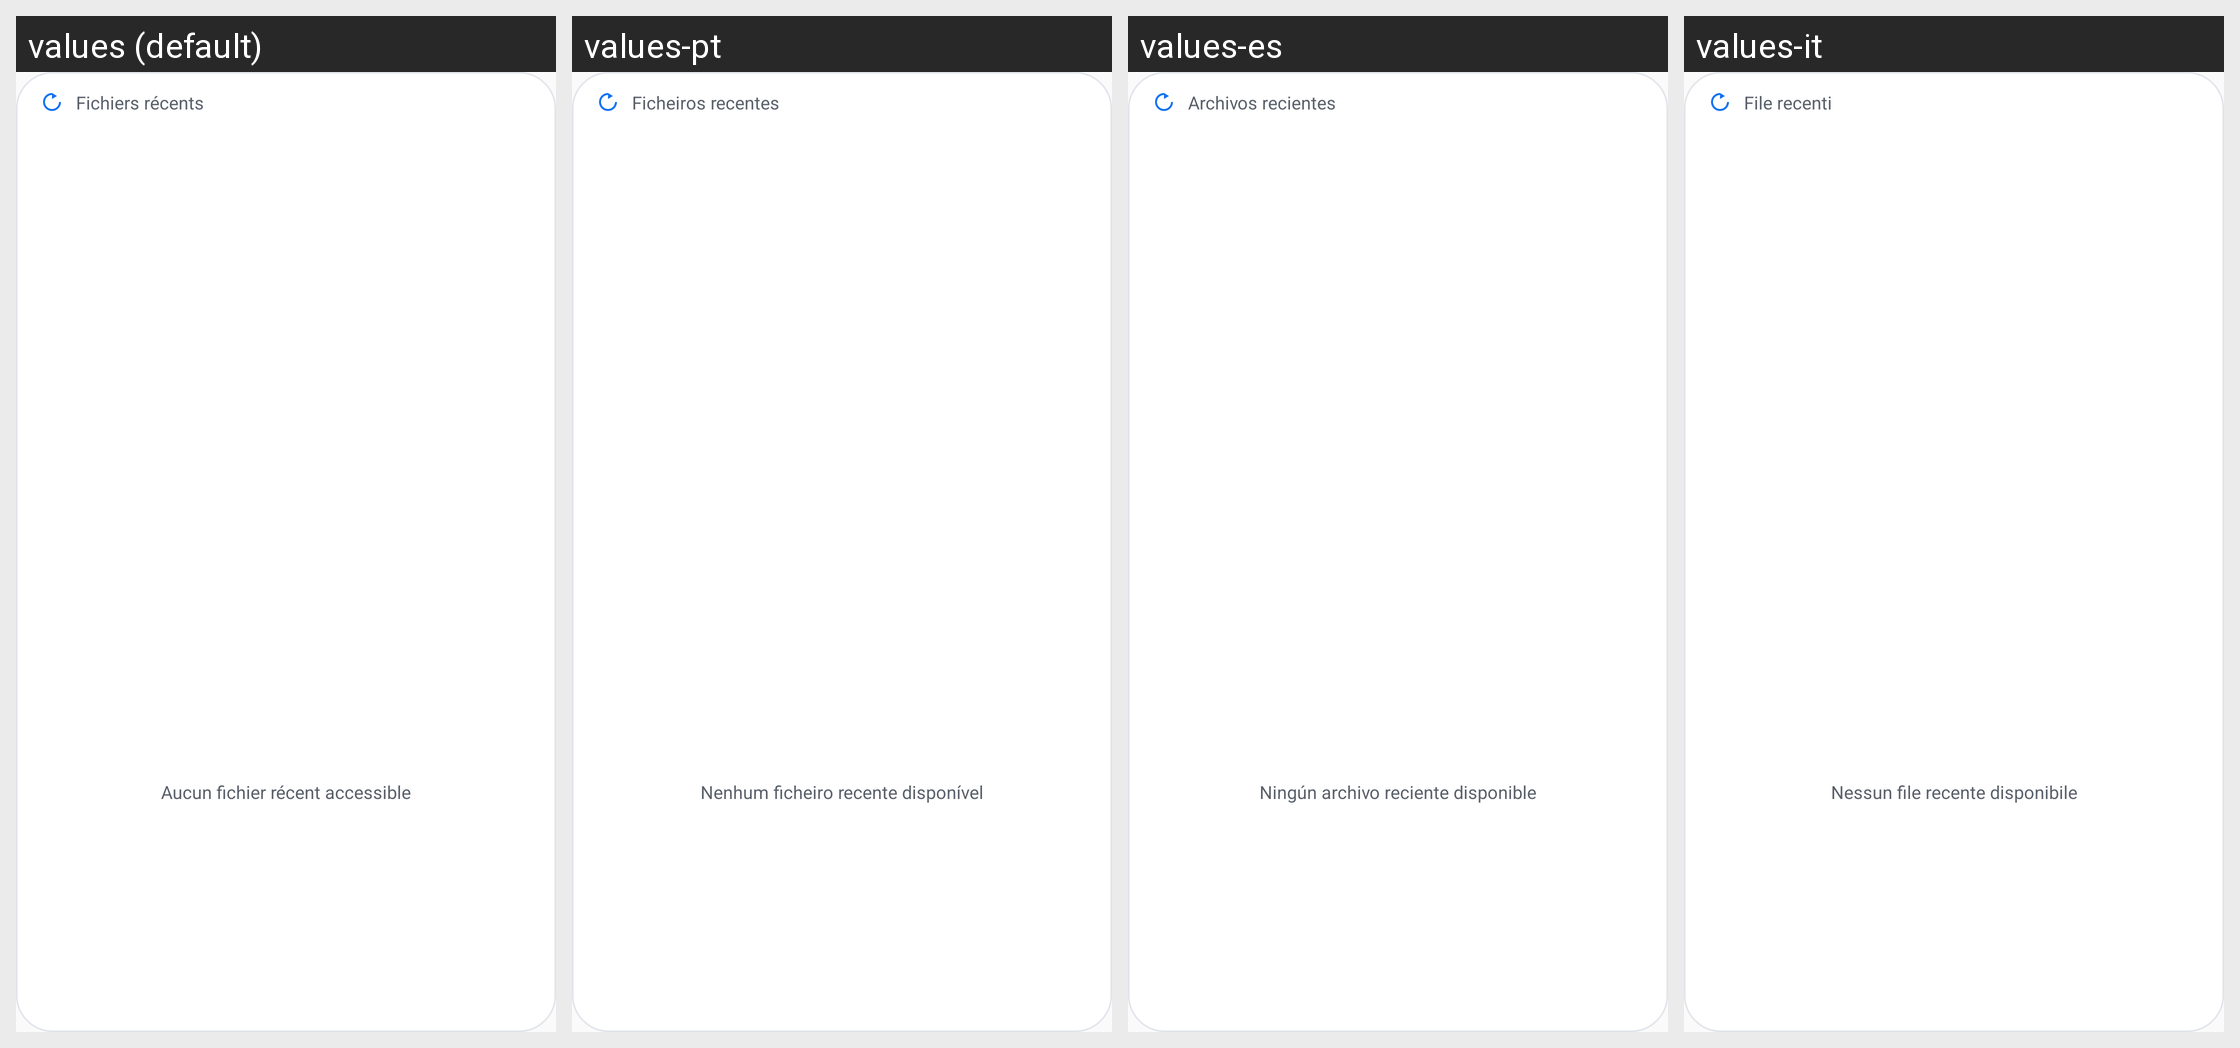

Translations of the strings shown on this Android screen, per locale in the grid:
Android screen res/layout/widget_recent.xml rendered under 4 locales, left to right: values (default), values-pt, values-es, values-it. Device: Nexus 5 (rendered at 1080×1920; each locale shown at half size, 540×960, under a caption strip naming it); theme AppTheme.
Other locales in the repository, not shown: values-de, values-en, values-tr.
Strings drawn on this screen, with the default value and each locale's value (text and hints the layout hard-codes, and strings that could not be matched under every locale, appear in the picture but are not listed):

widget_recent_title
  values: Fichiers récents
  values-pt: Ficheiros recentes
  values-es: Archivos recientes
  values-it: File recenti

widget_recent_empty
  values: Aucun fichier récent accessible
  values-pt: Nenhum ficheiro recente disponível
  values-es: Ningún archivo reciente disponible
  values-it: Nessun file recente disponibile
